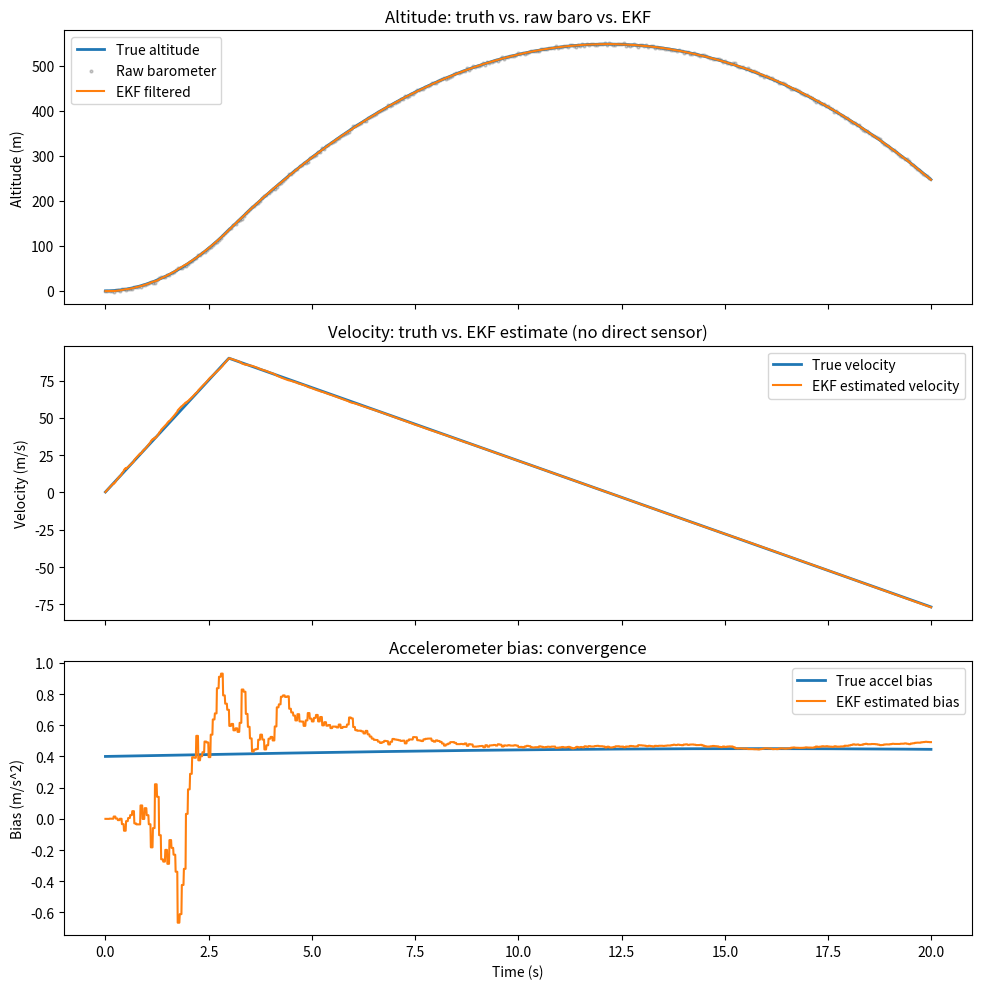

Write the Python code that produced this figure.
"""
VESPR EKF Prototype — 3-state baro-inertial filter
State: x = [altitude, velocity, accel_bias]

Run standalone: generates a synthetic rocket-ish trajectory, corrupts it with
realistic sensor noise, runs the filter, and plots results.
"""

import numpy as np
import matplotlib.pyplot as plt


class BaroInertialEKF:
    """
    3-state linear KF (EKF-compatible interface) fusing barometric altitude
    with accelerometer-derived motion.

    State vector:
        x[0] = altitude   (m)
        x[1] = velocity   (m/s)
        x[2] = accel_bias (m/s^2)
    """

    def __init__(self, initial_altitude=0.0, accel_noise_std=0.3,
                 baro_noise_std=1.5, bias_random_walk_std=0.01):
        # State estimate
        self.x = np.array([initial_altitude, 0.0, 0.0])

        # State covariance — start uncertain about velocity and bias,
        # fairly confident about initial altitude if you trust your baro zero.
        self.P = np.diag([2.0, 5.0, 1.0])

        # Sensor / process noise characteristics — TUNE THESE against your
        # actual IMU and barometer datasheets once you have hardware.
        self.accel_noise_std = accel_noise_std      # accelerometer white noise
        self.baro_noise_std = baro_noise_std         # barometer measurement noise
        self.bias_rw_std = bias_random_walk_std       # how fast bias is allowed to wander

        # Measurement model is constant: barometer observes altitude only.
        self.H = np.array([[1.0, 0.0, 0.0]])
        self.R = np.array([[baro_noise_std ** 2]])

    def predict(self, a_meas, dt):
        """
        Predict step. Call at IMU rate.
        a_meas: raw accelerometer reading (m/s^2), NOT yet bias-corrected.
        dt: time since last predict call (s)
        """
        F = np.array([
            [1.0, dt, -0.5 * dt ** 2],
            [0.0, 1.0, -dt],
            [0.0, 0.0, 1.0],
        ])
        B = np.array([0.5 * dt ** 2, dt, 0.0])

        # Propagate state using accel as a control input
        self.x = F @ self.x + B * a_meas

        # Process noise: how much uncertainty we inject by trusting the model.
        # Two independent noise sources: accelerometer white noise (drives
        # altitude/velocity uncertainty growth) and bias random walk.
        q_accel = self.accel_noise_std ** 2
        Q = np.array([
            [0.25 * dt ** 4, 0.5 * dt ** 3, 0.0],
            [0.5 * dt ** 3, dt ** 2, 0.0],
            [0.0, 0.0, 0.0],
        ]) * q_accel
        Q[2, 2] = self.bias_rw_std ** 2 * dt  # bias random walk grows with time

        self.P = F @ self.P @ F.T + Q

    def update(self, z_baro):
        """
        Update step. Call whenever a new barometer reading arrives.
        z_baro: measured altitude (m)
        """
        y = np.array([z_baro]) - self.H @ self.x           # innovation
        S = self.H @ self.P @ self.H.T + self.R            # innovation covariance
        K = self.P @ self.H.T @ np.linalg.inv(S)            # Kalman gain

        self.x = self.x + (K @ y)
        I = np.eye(3)
        self.P = (I - K @ self.H) @ self.P

    @property
    def altitude(self):
        return self.x[0]

    @property
    def velocity(self):
        return self.x[1]

    @property
    def bias(self):
        return self.x[2]


def generate_synthetic_flight(duration=20.0, dt_imu=0.01, dt_baro=0.05):
    """
    Generates a simple rocket-like trajectory: powered ascent, coast,
    apogee, descent. Returns ground truth plus noisy sensor streams.
    """
    t_imu = np.arange(0, duration, dt_imu)
    n = len(t_imu)

    true_accel = np.zeros(n)
    burn_time = 3.0
    for i, t in enumerate(t_imu):
        if t < burn_time:
            true_accel[i] = 30.0          # powered ascent, ~3g net
        else:
            true_accel[i] = -9.81         # unpowered, gravity only

    true_velocity = np.cumsum(true_accel) * dt_imu
    true_altitude = np.cumsum(true_velocity) * dt_imu
    true_altitude = np.clip(true_altitude, 0, None)  # don't go underground

    # Inject a realistic, slowly wandering accelerometer bias
    true_bias = 0.4 + 0.05 * np.sin(0.1 * t_imu)

    accel_noise_std = 0.3
    a_meas = true_accel + true_bias + np.random.normal(0, accel_noise_std, n)

    # Barometer samples at a lower rate
    baro_indices = np.arange(0, n, int(dt_baro / dt_imu))
    baro_noise_std = 1.5
    z_baro = true_altitude[baro_indices] + np.random.normal(
        0, baro_noise_std, len(baro_indices)
    )

    return {
        "t_imu": t_imu,
        "true_altitude": true_altitude,
        "true_velocity": true_velocity,
        "true_bias": true_bias,
        "a_meas": a_meas,
        "baro_indices": baro_indices,
        "z_baro": z_baro,
        "dt_imu": dt_imu,
    }


def run_filter(data):
    ekf = BaroInertialEKF(initial_altitude=0.0)

    n = len(data["t_imu"])
    est_altitude = np.zeros(n)
    est_velocity = np.zeros(n)
    est_bias = np.zeros(n)

    baro_set = set(data["baro_indices"].tolist())
    baro_ptr = 0
    baro_indices = data["baro_indices"]
    z_baro = data["z_baro"]

    for i in range(n):
        ekf.predict(a_meas=data["a_meas"][i], dt=data["dt_imu"])

        if baro_ptr < len(baro_indices) and baro_indices[baro_ptr] == i:
            ekf.update(z_baro[baro_ptr])
            baro_ptr += 1

        est_altitude[i] = ekf.altitude
        est_velocity[i] = ekf.velocity
        est_bias[i] = ekf.bias

    return est_altitude, est_velocity, est_bias


def plot_results(data, est_altitude, est_velocity, est_bias):
    t = data["t_imu"]
    baro_t = t[data["baro_indices"]]

    fig, axes = plt.subplots(3, 1, figsize=(10, 10), sharex=True)

    axes[0].plot(t, data["true_altitude"], label="True altitude", linewidth=2)
    axes[0].scatter(baro_t, data["z_baro"], s=4, color="gray",
                     alpha=0.4, label="Raw barometer")
    axes[0].plot(t, est_altitude, label="EKF filtered", linewidth=1.5)
    axes[0].set_ylabel("Altitude (m)")
    axes[0].legend()
    axes[0].set_title("Altitude: truth vs. raw baro vs. EKF")

    axes[1].plot(t, data["true_velocity"], label="True velocity", linewidth=2)
    axes[1].plot(t, est_velocity, label="EKF estimated velocity", linewidth=1.5)
    axes[1].set_ylabel("Velocity (m/s)")
    axes[1].legend()
    axes[1].set_title("Velocity: truth vs. EKF estimate (no direct sensor)")

    axes[2].plot(t, data["true_bias"], label="True accel bias", linewidth=2)
    axes[2].plot(t, est_bias, label="EKF estimated bias", linewidth=1.5)
    axes[2].set_ylabel("Bias (m/s^2)")
    axes[2].set_xlabel("Time (s)")
    axes[2].legend()
    axes[2].set_title("Accelerometer bias: convergence")

    plt.tight_layout()
    plt.savefig("vespr_ekf_results.png", dpi=150)
    print("Saved plot to vespr_ekf_results.png")

    raw_baro_interp = np.interp(t, baro_t, data["z_baro"])
    raw_rms = np.sqrt(np.mean((raw_baro_interp - data["true_altitude"]) ** 2))
    filt_rms = np.sqrt(np.mean((est_altitude - data["true_altitude"]) ** 2))
    print(f"Raw barometer RMS error:   {raw_rms:.3f} m")
    print(f"EKF filtered RMS error:    {filt_rms:.3f} m")
    print(f"Improvement factor:        {raw_rms / filt_rms:.2f}x")


if __name__ == "__main__":
    np.random.seed(42)
    data = generate_synthetic_flight()
    est_altitude, est_velocity, est_bias = run_filter(data)
    plot_results(data, est_altitude, est_velocity, est_bias)
